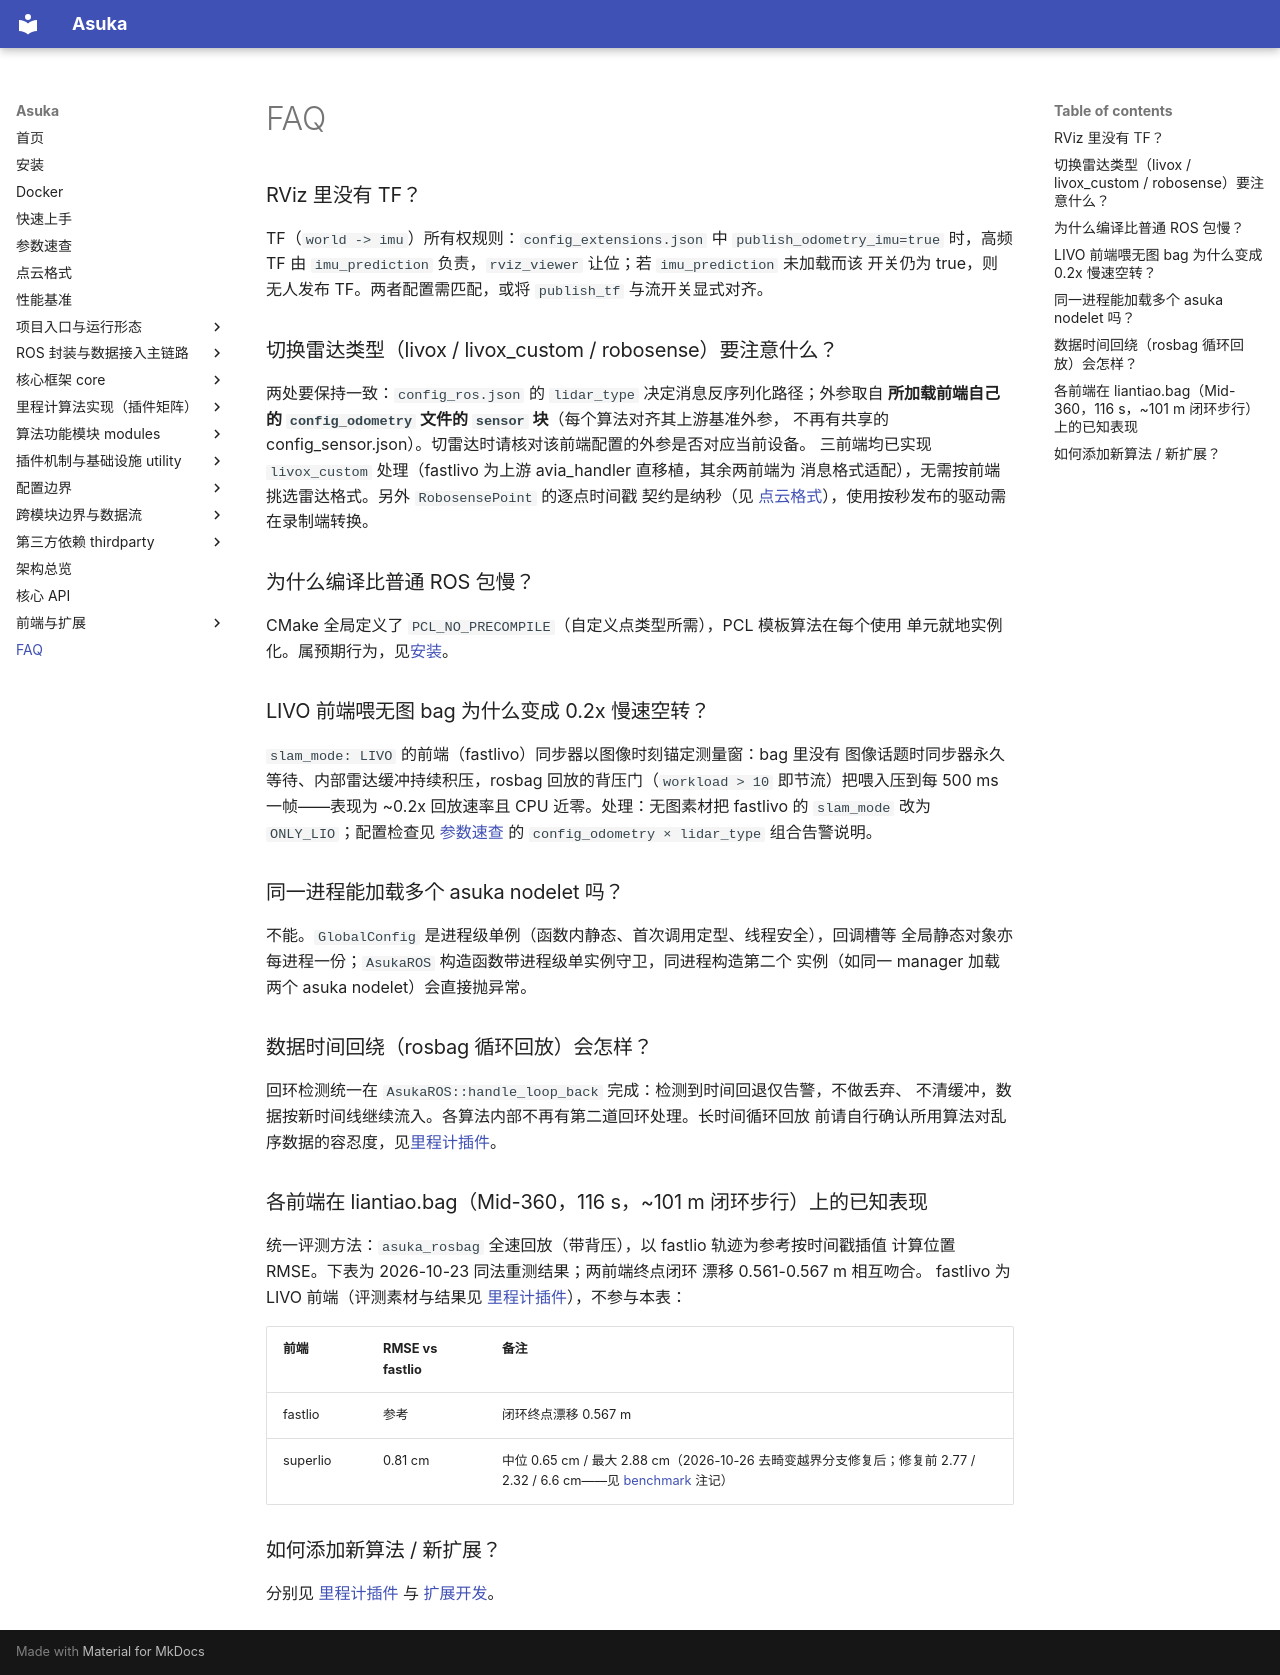

repository: AphroraC/asuka · page: faq.html · generator: mkdocs

# FAQ

### RViz 里没有 TF？

TF（`world -> imu`）所有权规则：`config_extensions.json` 中 `publish_odometry_imu=true`
时，高频 TF 由 `imu_prediction` 负责，`rviz_viewer` 让位；若 `imu_prediction` 未加载而该
开关仍为 true，则无人发布 TF。两者配置需匹配，或将 `publish_tf` 与流开关显式对齐。

### 切换雷达类型（livox / livox_custom / robosense）要注意什么？

两处要保持一致：`config_ros.json` 的 `lidar_type` 决定消息反序列化路径；外参取自
**所加载前端自己的 `config_odometry` 文件的 `sensor` 块**（每个算法对齐其上游基准外参，
不再有共享的 config_sensor.json）。切雷达时请核对该前端配置的外参是否对应当前设备。
三前端均已实现 `livox_custom` 处理（fastlivo 为上游 avia_handler 直移植，其余两前端为
消息格式适配），无需按前端挑选雷达格式。另外 `RobosensePoint` 的逐点时间戳
契约是纳秒（见 [点云格式](point_type.md)），使用按秒发布的驱动需在录制端转换。

### 为什么编译比普通 ROS 包慢？

CMake 全局定义了 `PCL_NO_PRECOMPILE`（自定义点类型所需），PCL 模板算法在每个使用
单元就地实例化。属预期行为，见[安装](installation.md)。

### LIVO 前端喂无图 bag 为什么变成 0.2x 慢速空转？

`slam_mode: LIVO` 的前端（fastlivo）同步器以图像时刻锚定测量窗：bag 里没有
图像话题时同步器永久等待、内部雷达缓冲持续积压，rosbag 回放的背压门（`workload > 10`
即节流）把喂入压到每 500 ms 一帧——表现为 ~0.2x 回放速率且 CPU 近零。处理：无图素材把
fastlivo 的 `slam_mode` 改为 `ONLY_LIO`；配置检查见
[参数速查](parameters.md) 的 `config_odometry × lidar_type` 组合告警说明。

### 同一进程能加载多个 asuka nodelet 吗？

不能。`GlobalConfig` 是进程级单例（函数内静态、首次调用定型、线程安全），回调槽等
全局静态对象亦每进程一份；`AsukaROS` 构造函数带进程级单实例守卫，同进程构造第二个
实例（如同一 manager 加载两个 asuka nodelet）会直接抛异常。

### 数据时间回绕（rosbag 循环回放）会怎样？

回环检测统一在 `AsukaROS::handle_loop_back` 完成：检测到时间回退仅告警，不做丢弃、
不清缓冲，数据按新时间线继续流入。各算法内部不再有第二道回环处理。长时间循环回放
前请自行确认所用算法对乱序数据的容忍度，见[里程计插件](odometry.md)。

### 各前端在 liantiao.bag（Mid-360，116 s，~101 m 闭环步行）上的已知表现

统一评测方法：`asuka_rosbag` 全速回放（带背压），以 fastlio 轨迹为参考按时间戳插值
计算位置 RMSE。下表为 2026-10-23 同法重测结果；两前端终点闭环
漂移 0.561-0.567 m 相互吻合。
fastlivo 为 LIVO 前端（评测素材与结果见 [里程计插件](odometry.md)），不参与本表：

| 前端 | RMSE vs fastlio | 备注 |
|---|---|---|
| fastlio | 参考 | 闭环终点漂移 0.567 m |
| superlio | 0.81 cm | 中位 0.65 cm / 最大 2.88 cm（2026-10-26 去畸变越界分支修复后；修复前 2.77 / 2.32 / 6.6 cm——见 [benchmark](benchmark.md) 注记） |

### 如何添加新算法 / 新扩展？

分别见 [里程计插件](odometry.md) 与
[扩展开发](extend.md)。
